The GitHub repository Dani461-dev/Kuku-Anemia contains a labelled image folder "Kuku-Anemia.v4i.folder" with 2 categories: anemia, non anemia. Examples follow, each with its label.

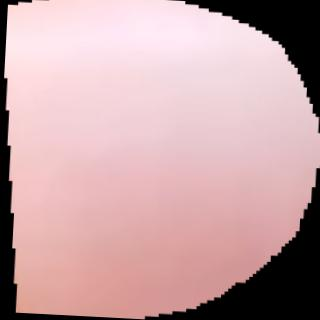
Label: anemia

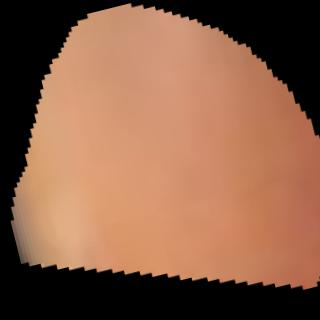
Label: anemia

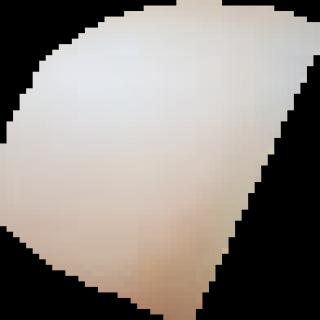
Label: anemia

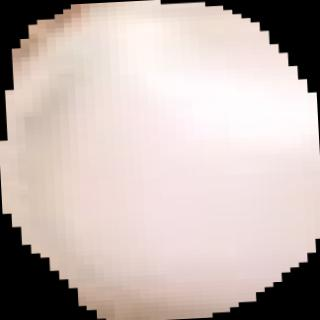
Label: non anemia

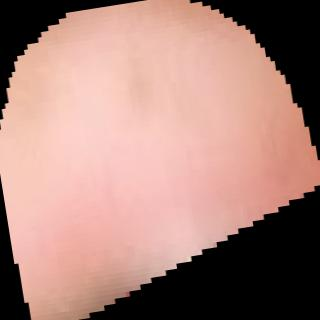
Label: non anemia

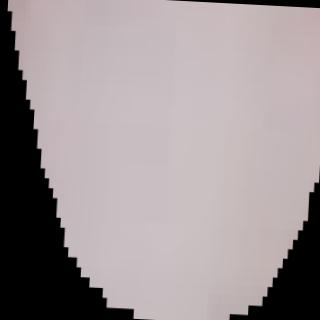
Label: anemia
